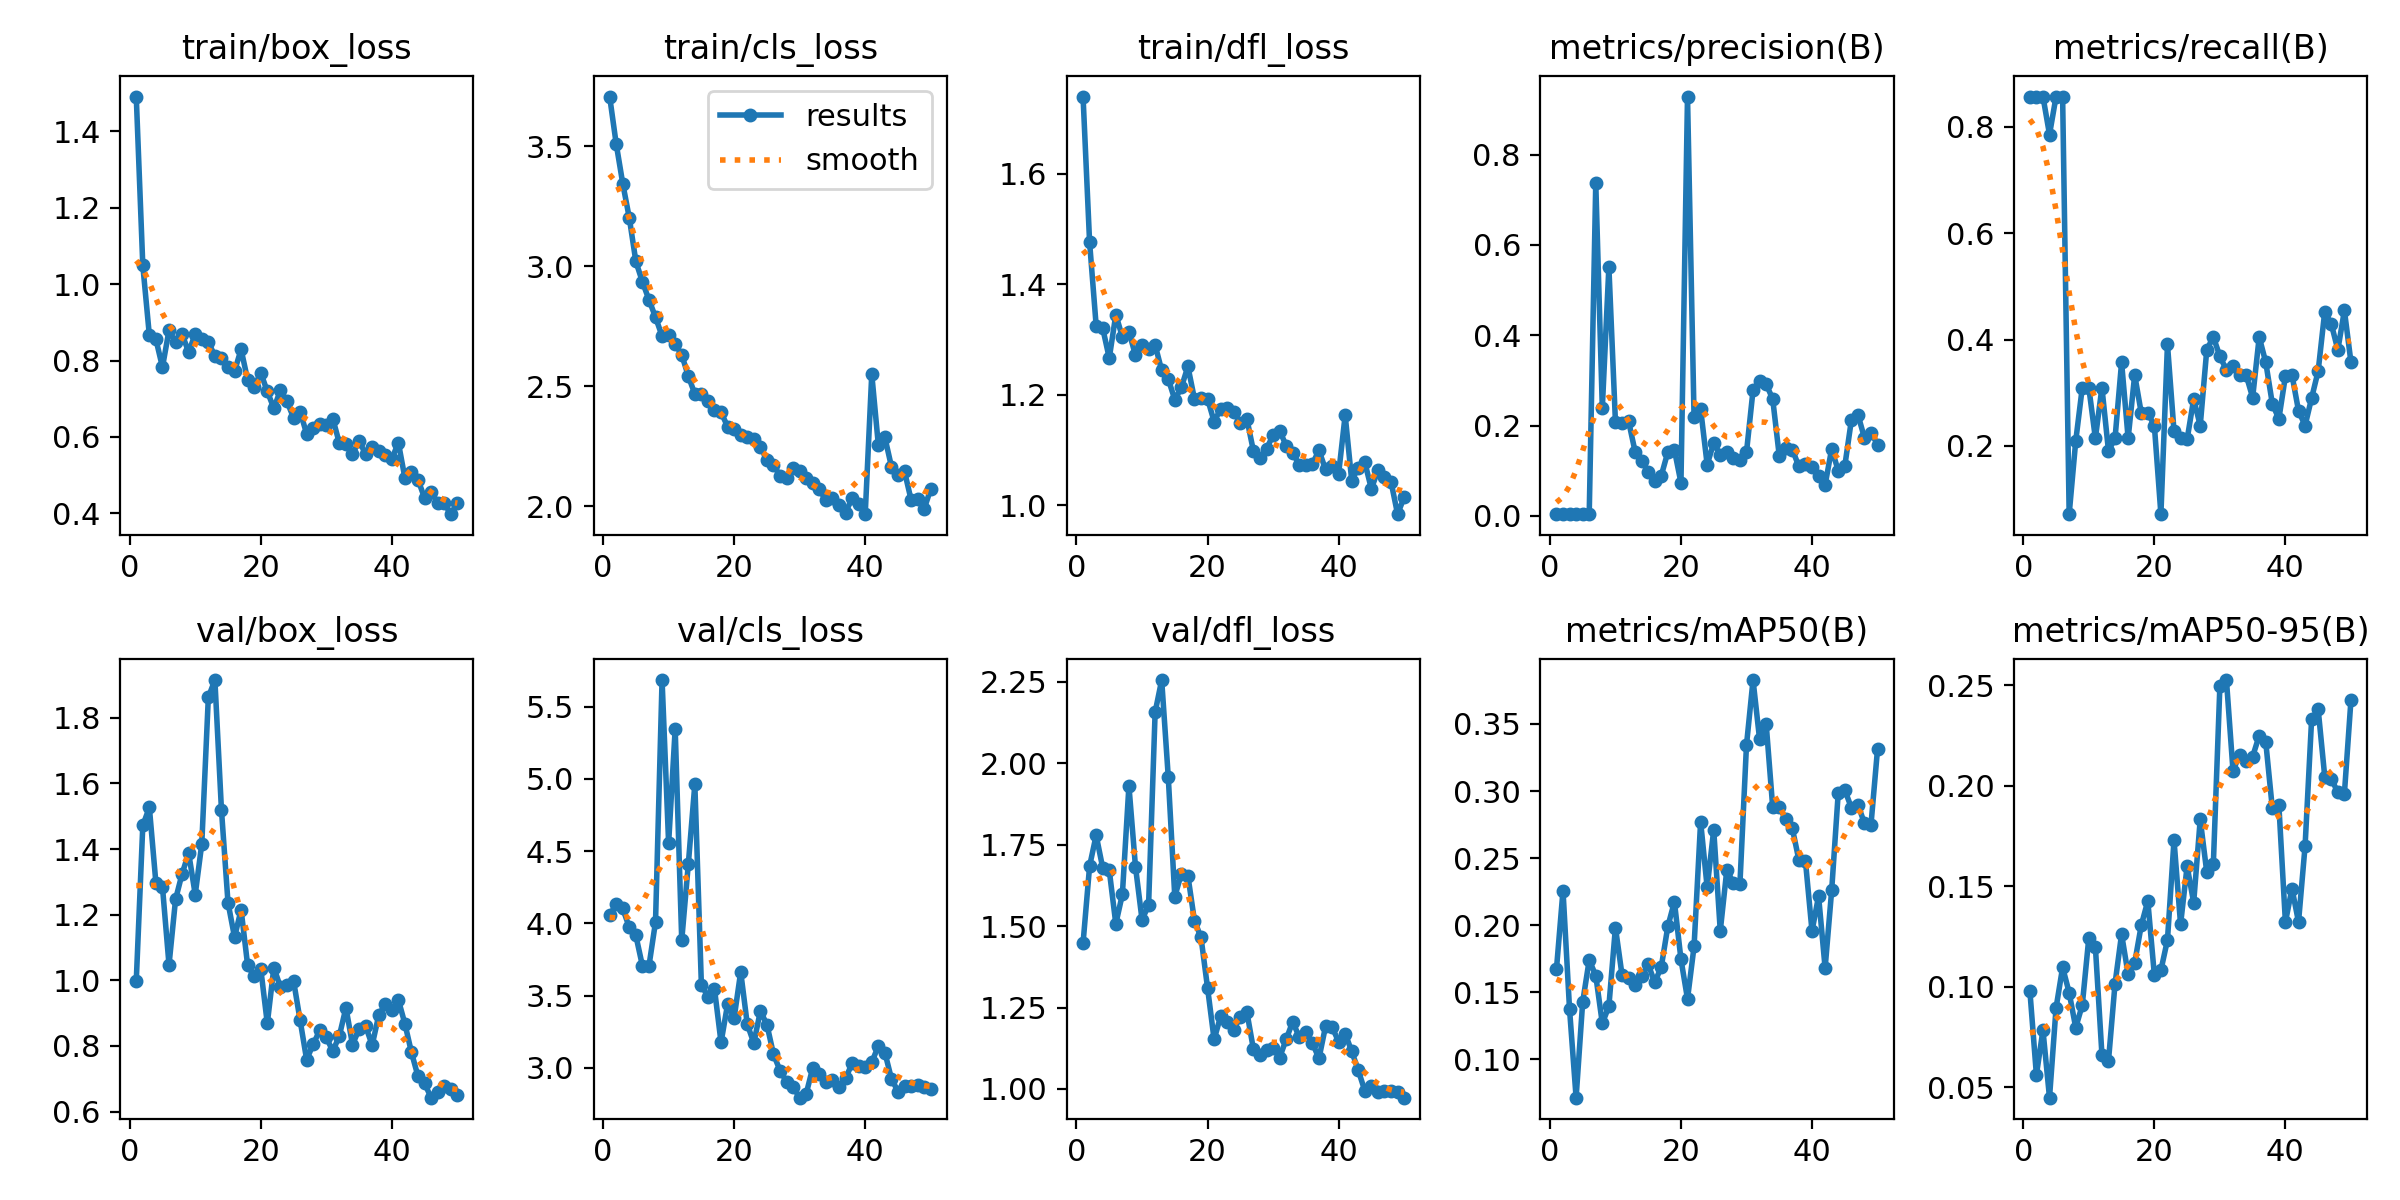

The file beside this chart, header and first rows:
epoch, time, train/box_loss, train/cls_loss, train/dfl_loss, metrics/precision(B), metrics/recall(B), metrics/mAP50(B), metrics/mAP50-95(B), val/box_loss, val/cls_loss, val/dfl_loss, lr/pg0, lr/pg1, lr/pg2
1, 27.04, 1.491, 3.708, 1.74, 0.00391, 0.8571, 0.167, 0.0982, 0.9971, 4.055, 1.447, 8.181e-05, 8.181e-05, 8.181e-05
2, 51.78, 1.049, 3.51, 1.476, 0.00413, 0.8571, 0.2258, 0.05623, 1.472, 4.134, 1.684, 0.0001693, 0.0001693, 0.0001693
3, 76.43, 0.866, 3.345, 1.325, 0.00426, 0.8571, 0.1372, 0.0785, 1.527, 4.103, 1.779, 0.0002532, 0.0002532, 0.0002532
4, 101.7, 0.8555, 3.201, 1.32, 0.004, 0.7857, 0.07126, 0.0449, 1.296, 3.972, 1.679, 0.0003335, 0.0003335, 0.0003335
5, 126.9, 0.7826, 3.02, 1.266, 0.00396, 0.8571, 0.1425, 0.08953, 1.285, 3.916, 1.671, 0.0004101, 0.0004101, 0.0004101
6, 152.3, 0.8792, 2.935, 1.345, 0.00424, 0.8571, 0.1739, 0.1097, 1.047, 3.706, 1.507, 0.0004832, 0.0004832, 0.0004832
7, 177.5, 0.8473, 2.86, 1.305, 0.7366, 0.07143, 0.1623, 0.09714, 1.247, 3.706, 1.597, 0.0005527, 0.0005527, 0.0005527
8, 202.4, 0.869, 2.788, 1.314, 0.2391, 0.2089, 0.1267, 0.07973, 1.325, 4.01, 1.93, 0.0006186, 0.0006186, 0.0006186
9, 227.6, 0.8216, 2.709, 1.271, 0.5513, 0.3095, 0.1394, 0.09094, 1.388, 5.684, 1.682, 0.0006809, 0.0006809, 0.0006809
10, 254, 0.8702, 2.713, 1.29, 0.2088, 0.3095, 0.1982, 0.1244, 1.261, 4.555, 1.52, 0.0007395, 0.0007395, 0.0007395
11, 279.4, 0.8551, 2.675, 1.283, 0.2053, 0.2143, 0.1631, 0.1198, 1.416, 5.347, 1.564, 0.000729, 0.000729, 0.000729
12, 304.4, 0.8494, 2.631, 1.29, 0.2103, 0.3095, 0.1605, 0.06633, 1.862, 3.883, 2.156, 0.000711, 0.000711, 0.000711
13, 329.5, 0.8107, 2.543, 1.244, 0.1427, 0.1905, 0.1556, 0.06326, 1.915, 4.408, 2.255, 0.000693, 0.000693, 0.000693
14, 354.7, 0.8069, 2.468, 1.228, 0.1226, 0.2143, 0.1617, 0.1016, 1.52, 4.963, 1.959, 0.000675, 0.000675, 0.000675
15, 379.6, 0.7825, 2.467, 1.191, 0.09814, 0.3571, 0.1708, 0.1262, 1.237, 3.573, 1.59, 0.000657, 0.000657, 0.000657
16, 404.6, 0.7722, 2.439, 1.213, 0.0774, 0.2143, 0.1572, 0.1062, 1.131, 3.493, 1.66, 0.000639, 0.000639, 0.000639
17, 429.6, 0.8291, 2.403, 1.251, 0.08941, 0.3333, 0.1689, 0.112, 1.215, 3.545, 1.654, 0.000621, 0.000621, 0.000621
18, 454.9, 0.7494, 2.391, 1.192, 0.1416, 0.2619, 0.199, 0.1306, 1.045, 3.176, 1.516, 0.000603, 0.000603, 0.000603
19, 480.6, 0.7316, 2.332, 1.195, 0.1462, 0.2618, 0.2174, 0.1427, 1.012, 3.441, 1.465, 0.000585, 0.000585, 0.000585
20, 507.1, 0.7681, 2.324, 1.192, 0.07367, 0.2381, 0.1745, 0.1059, 1.035, 3.346, 1.31, 0.000567, 0.000567, 0.000567
21, 532.8, 0.719, 2.296, 1.151, 0.9285, 0.07143, 0.1449, 0.1083, 0.8685, 3.664, 1.152, 0.000549, 0.000549, 0.000549
22, 558, 0.6751, 2.287, 1.174, 0.2186, 0.3911, 0.1841, 0.1234, 1.039, 3.303, 1.223, 0.000531, 0.000531, 0.000531
23, 583, 0.7222, 2.279, 1.176, 0.2368, 0.2276, 0.2772, 0.173, 0.9794, 3.172, 1.204, 0.000513, 0.000513, 0.000513
24, 608.4, 0.6929, 2.248, 1.169, 0.1137, 0.2143, 0.2281, 0.1311, 0.9855, 3.393, 1.182, 0.000495, 0.000495, 0.000495
25, 635, 0.6505, 2.191, 1.149, 0.1614, 0.2122, 0.271, 0.16, 0.9992, 3.3, 1.222, 0.000477, 0.000477, 0.000477
26, 661.8, 0.6666, 2.173, 1.156, 0.1356, 0.288, 0.1957, 0.1419, 0.8789, 3.094, 1.236, 0.000459, 0.000459, 0.000459
27, 687.8, 0.6084, 2.125, 1.098, 0.1411, 0.2381, 0.2412, 0.1833, 0.7583, 2.982, 1.122, 0.000441, 0.000441, 0.000441
28, 713.1, 0.6239, 2.118, 1.086, 0.1278, 0.381, 0.2315, 0.157, 0.805, 2.904, 1.105, 0.000423, 0.000423, 0.000423
29, 738.5, 0.635, 2.159, 1.102, 0.1249, 0.4048, 0.2308, 0.1609, 0.8475, 2.867, 1.119, 0.0004051, 0.0004051, 0.0004051
30, 764, 0.6318, 2.148, 1.127, 0.1411, 0.3686, 0.3342, 0.2497, 0.8261, 2.794, 1.125, 0.0003871, 0.0003871, 0.0003871
31, 790, 0.6475, 2.116, 1.135, 0.2783, 0.3424, 0.3828, 0.2526, 0.784, 2.822, 1.096, 0.0003691, 0.0003691, 0.0003691
32, 816.2, 0.5833, 2.098, 1.108, 0.2993, 0.3505, 0.3386, 0.2076, 0.8312, 3.002, 1.152, 0.0003511, 0.0003511, 0.0003511
33, 841.8, 0.5803, 2.07, 1.095, 0.2918, 0.3328, 0.3503, 0.2152, 0.9164, 2.96, 1.207, 0.0003331, 0.0003331, 0.0003331
34, 867.3, 0.5559, 2.024, 1.072, 0.2589, 0.3333, 0.2879, 0.2125, 0.8041, 2.901, 1.158, 0.0003151, 0.0003151, 0.0003151
35, 892.5, 0.5891, 2.034, 1.072, 0.1333, 0.2909, 0.2877, 0.2145, 0.8505, 2.913, 1.173, 0.0002971, 0.0002971, 0.0002971
36, 927.5, 0.5557, 2.004, 1.075, 0.1507, 0.4048, 0.2792, 0.225, 0.8607, 2.87, 1.141, 0.0002791, 0.0002791, 0.0002791
37, 956.9, 0.5735, 1.973, 1.099, 0.1467, 0.3571, 0.2721, 0.2218, 0.8024, 2.927, 1.094, 0.0002611, 0.0002611, 0.0002611
38, 984.8, 0.562, 2.034, 1.065, 0.1095, 0.2794, 0.2484, 0.1889, 0.8931, 3.031, 1.192, 0.0002431, 0.0002431, 0.0002431
39, 1010, 0.5523, 2.008, 1.071, 0.1159, 0.2507, 0.2475, 0.1904, 0.9282, 3.01, 1.19, 0.0002251, 0.0002251, 0.0002251
40, 1036, 0.5425, 1.967, 1.057, 0.1077, 0.3311, 0.1955, 0.1322, 0.908, 3.005, 1.146, 0.0002071, 0.0002071, 0.0002071
41, 1061, 0.585, 2.55, 1.163, 0.08878, 0.3333, 0.2216, 0.1489, 0.9405, 3.038, 1.17, 0.0001891, 0.0001891, 0.0001891
42, 1086, 0.4925, 2.256, 1.044, 0.06887, 0.2661, 0.168, 0.1323, 0.8672, 3.151, 1.115, 0.0001711, 0.0001711, 0.0001711
43, 1112, 0.5082, 2.287, 1.068, 0.1485, 0.2381, 0.226, 0.17, 0.7801, 3.106, 1.057, 0.0001531, 0.0001531, 0.0001531
44, 1137, 0.4881, 2.165, 1.077, 0.1002, 0.29, 0.2986, 0.2332, 0.7071, 2.925, 0.9944, 0.0001351, 0.0001351, 0.0001351
45, 1162, 0.4399, 2.129, 1.029, 0.1103, 0.3408, 0.3008, 0.238, 0.6858, 2.836, 1.01, 0.0001171, 0.0001171, 0.0001171
46, 1187, 0.4571, 2.145, 1.063, 0.2115, 0.4524, 0.2876, 0.2046, 0.6423, 2.874, 0.992, 9.9081e-05, 9.9081e-05, 9.9081e-05
47, 1212, 0.4274, 2.027, 1.051, 0.2246, 0.4294, 0.2899, 0.2034, 0.6587, 2.876, 0.9952, 8.10828e-05, 8.10828e-05, 8.10828e-05
48, 1238, 0.4266, 2.032, 1.042, 0.1729, 0.3806, 0.2759, 0.1968, 0.6766, 2.88, 0.9925, 6.30846e-05, 6.30846e-05, 6.30846e-05
49, 1263, 0.3979, 1.989, 0.9836, 0.1847, 0.4547, 0.2749, 0.1961, 0.6691, 2.869, 0.9896, 4.50864e-05, 4.50864e-05, 4.50864e-05
50, 1288, 0.4262, 2.072, 1.014, 0.158, 0.3576, 0.3313, 0.2425, 0.6507, 2.85, 0.9734, 2.70882e-05, 2.70882e-05, 2.70882e-05
